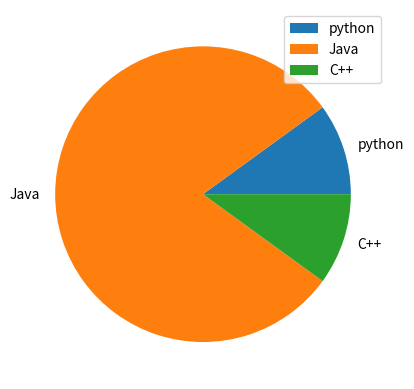

Here is the Python script that generated this plot:
import numpy as np
import matplotlib.pyplot as plt


langs = ["python" , "Java" ,"C++"]
vote = [10,80,10]

plt.pie(vote,labels=langs)
plt.legend(labels=langs)
plt.show()
